Photos from the image-classification dataset "frames" in the GitHub repository mehulperimal14/Sentrix. Its 5 classes are: normal, fire, weapon, assault, robbery.

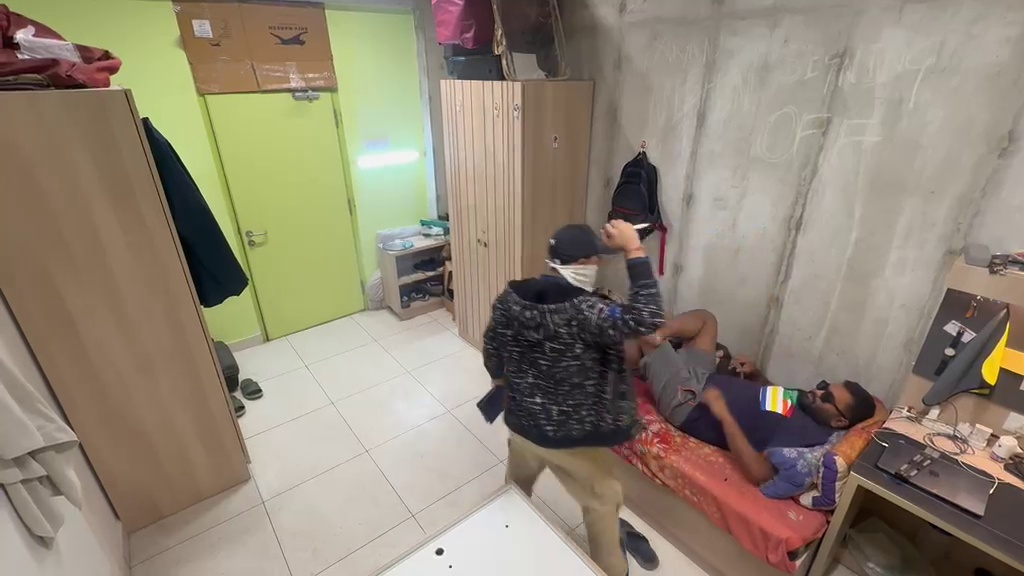
Label: weapon

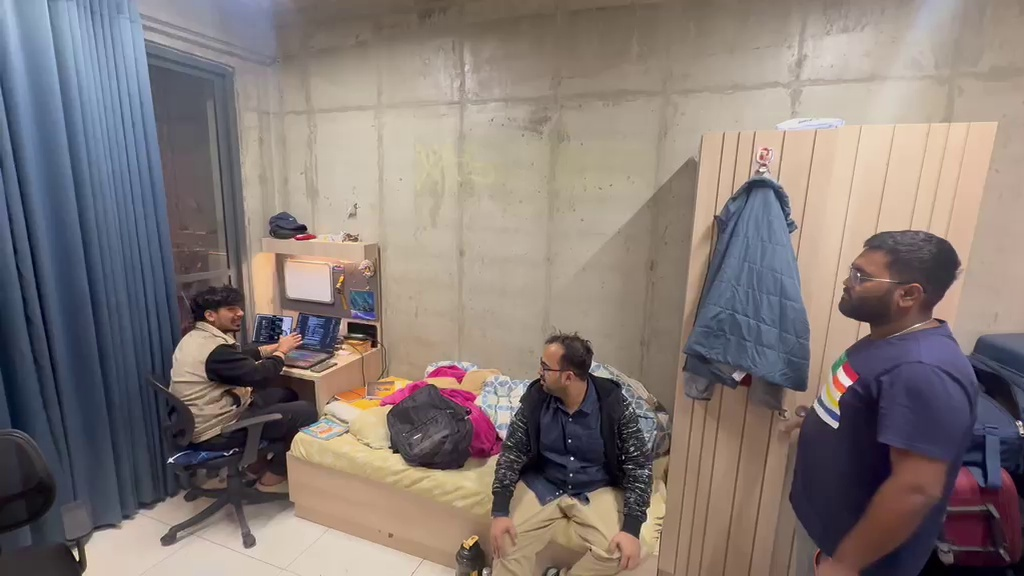
Label: normal

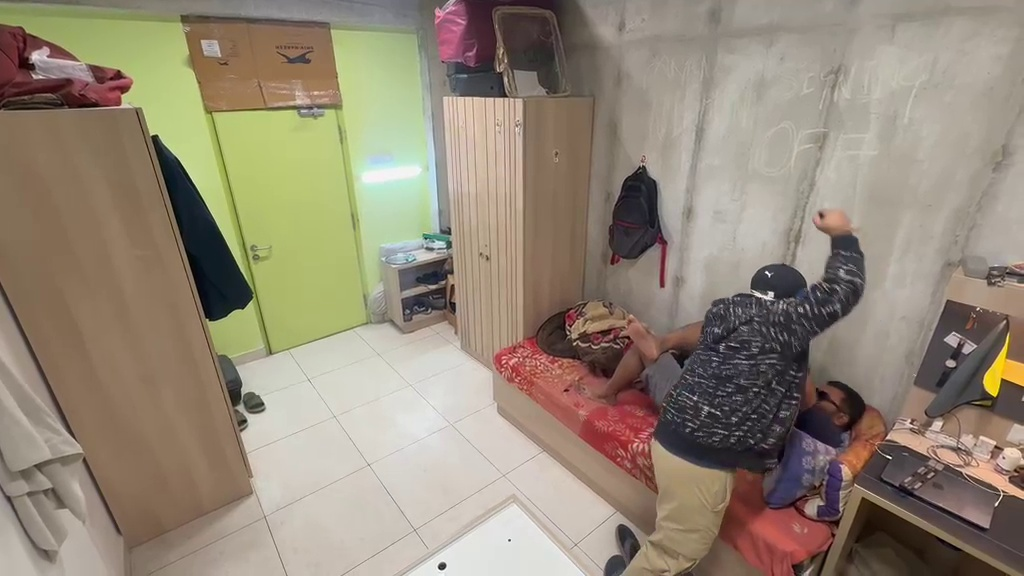
Label: weapon

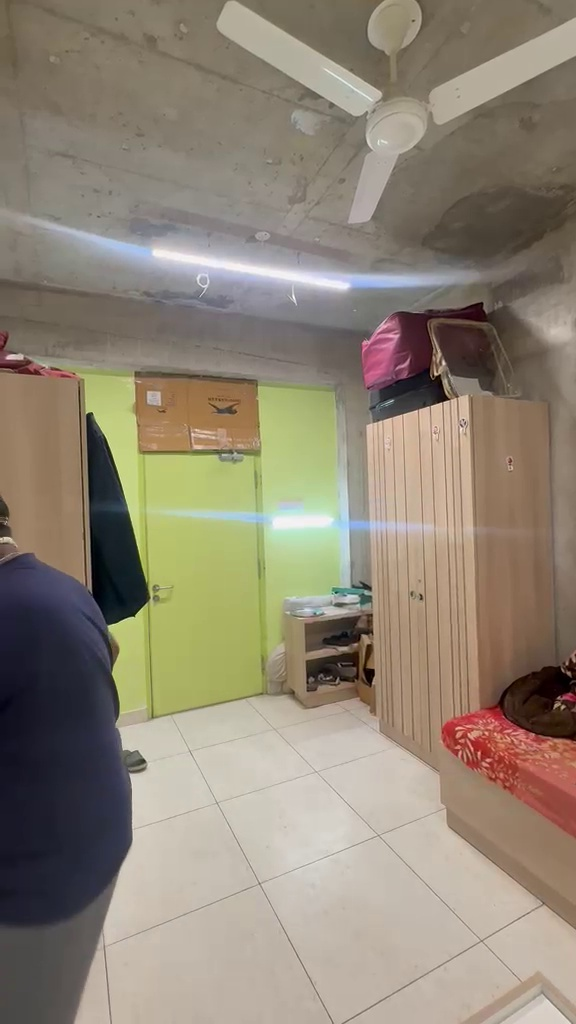
Label: robbery

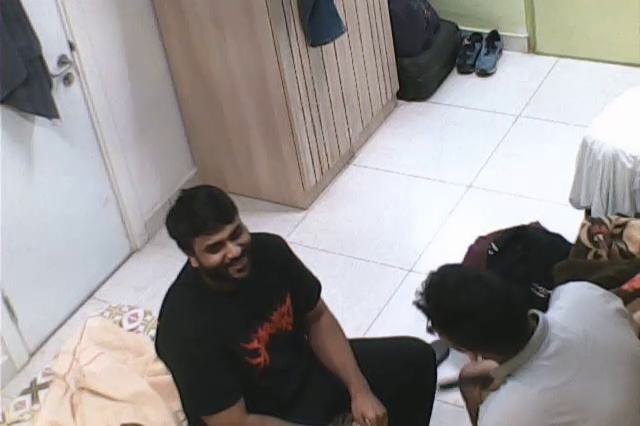
Label: normal

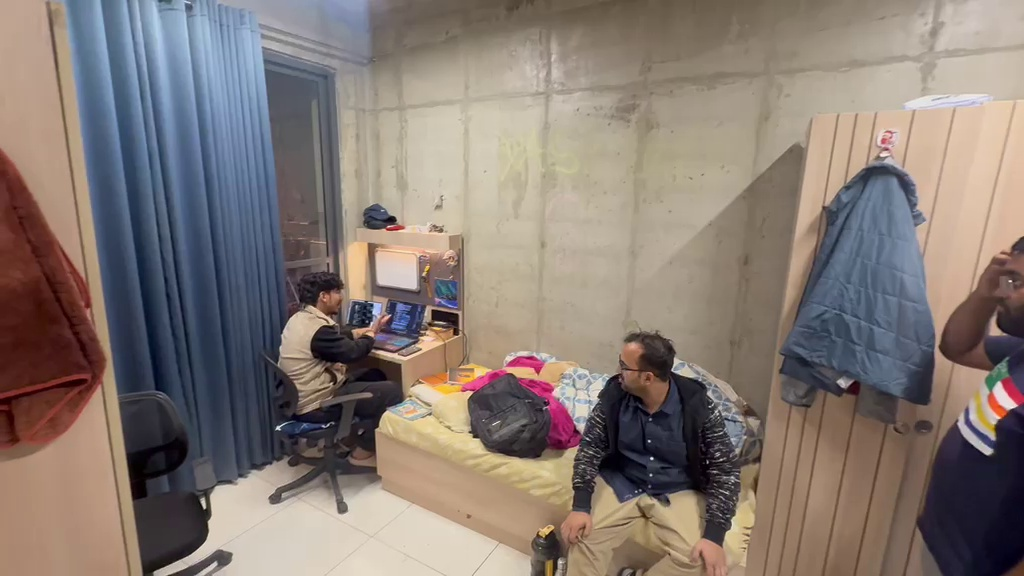
Label: normal
